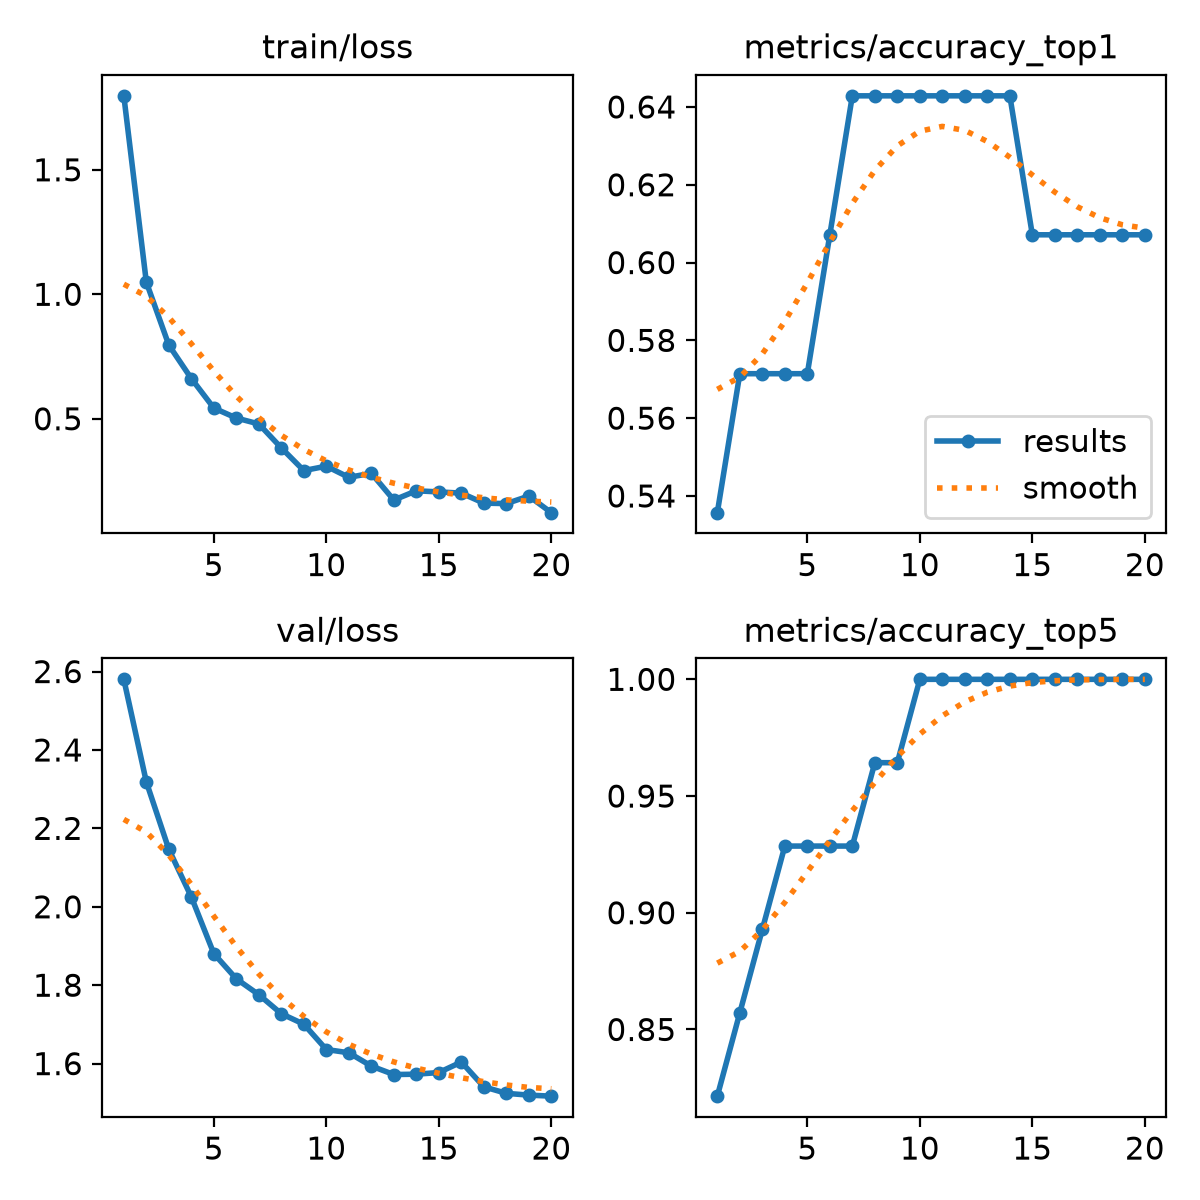

Source data for this figure (header and first rows):
epoch, time, train/loss, metrics/accuracy_top1, metrics/accuracy_top5, val/loss, lr/pg0, lr/pg1, lr/pg2
1, 12.96, 1.797, 0.5357, 0.8214, 2.58, 7.5e-05, 7.5e-05, 0.02508
2, 14.9, 1.049, 0.5714, 0.8571, 2.319, 9.97535e-05, 9.97535e-05, 9.97535e-05
3, 16.43, 0.796, 0.5714, 0.8929, 2.147, 9.90166e-05, 9.90166e-05, 9.90166e-05
4, 17.97, 0.6616, 0.5714, 0.9286, 2.025, 9.77975e-05, 9.77975e-05, 9.77975e-05
5, 19.48, 0.5431, 0.5714, 0.9286, 1.881, 9.61095e-05, 9.61095e-05, 9.61095e-05
6, 21, 0.503, 0.6071, 0.9286, 1.816, 9.39711e-05, 9.39711e-05, 9.39711e-05
7, 22.56, 0.4792, 0.6429, 0.9286, 1.776, 9.14058e-05, 9.14058e-05, 9.14058e-05
8, 24.12, 0.383, 0.6429, 0.9643, 1.727, 8.84415e-05, 8.84415e-05, 8.84415e-05
9, 25.66, 0.2919, 0.6429, 0.9643, 1.701, 8.51109e-05, 8.51109e-05, 8.51109e-05
10, 27.17, 0.3097, 0.6429, 1, 1.636, 8.14503e-05, 8.14503e-05, 8.14503e-05
11, 28.76, 0.2648, 0.6429, 1, 1.628, 7.75e-05, 7.75e-05, 7.75e-05
12, 30.33, 0.2814, 0.6429, 1, 1.594, 7.33031e-05, 7.33031e-05, 7.33031e-05
13, 31.88, 0.1736, 0.6429, 1, 1.572, 6.89058e-05, 6.89058e-05, 6.89058e-05
14, 33.42, 0.2109, 0.6429, 1, 1.573, 6.4356e-05, 6.4356e-05, 6.4356e-05
15, 34.96, 0.2063, 0.6071, 1, 1.577, 5.97038e-05, 5.97038e-05, 5.97038e-05
16, 36.45, 0.2014, 0.6071, 1, 1.604, 5.5e-05, 5.5e-05, 5.5e-05
17, 37.93, 0.1612, 0.6071, 1, 1.541, 5.02962e-05, 5.02962e-05, 5.02962e-05
18, 39.42, 0.1594, 0.6071, 1, 1.524, 4.5644e-05, 4.5644e-05, 4.5644e-05
19, 40.96, 0.1897, 0.6071, 1, 1.52, 4.10942e-05, 4.10942e-05, 4.10942e-05
20, 42.48, 0.123, 0.6071, 1, 1.517, 3.66969e-05, 3.66969e-05, 3.66969e-05
